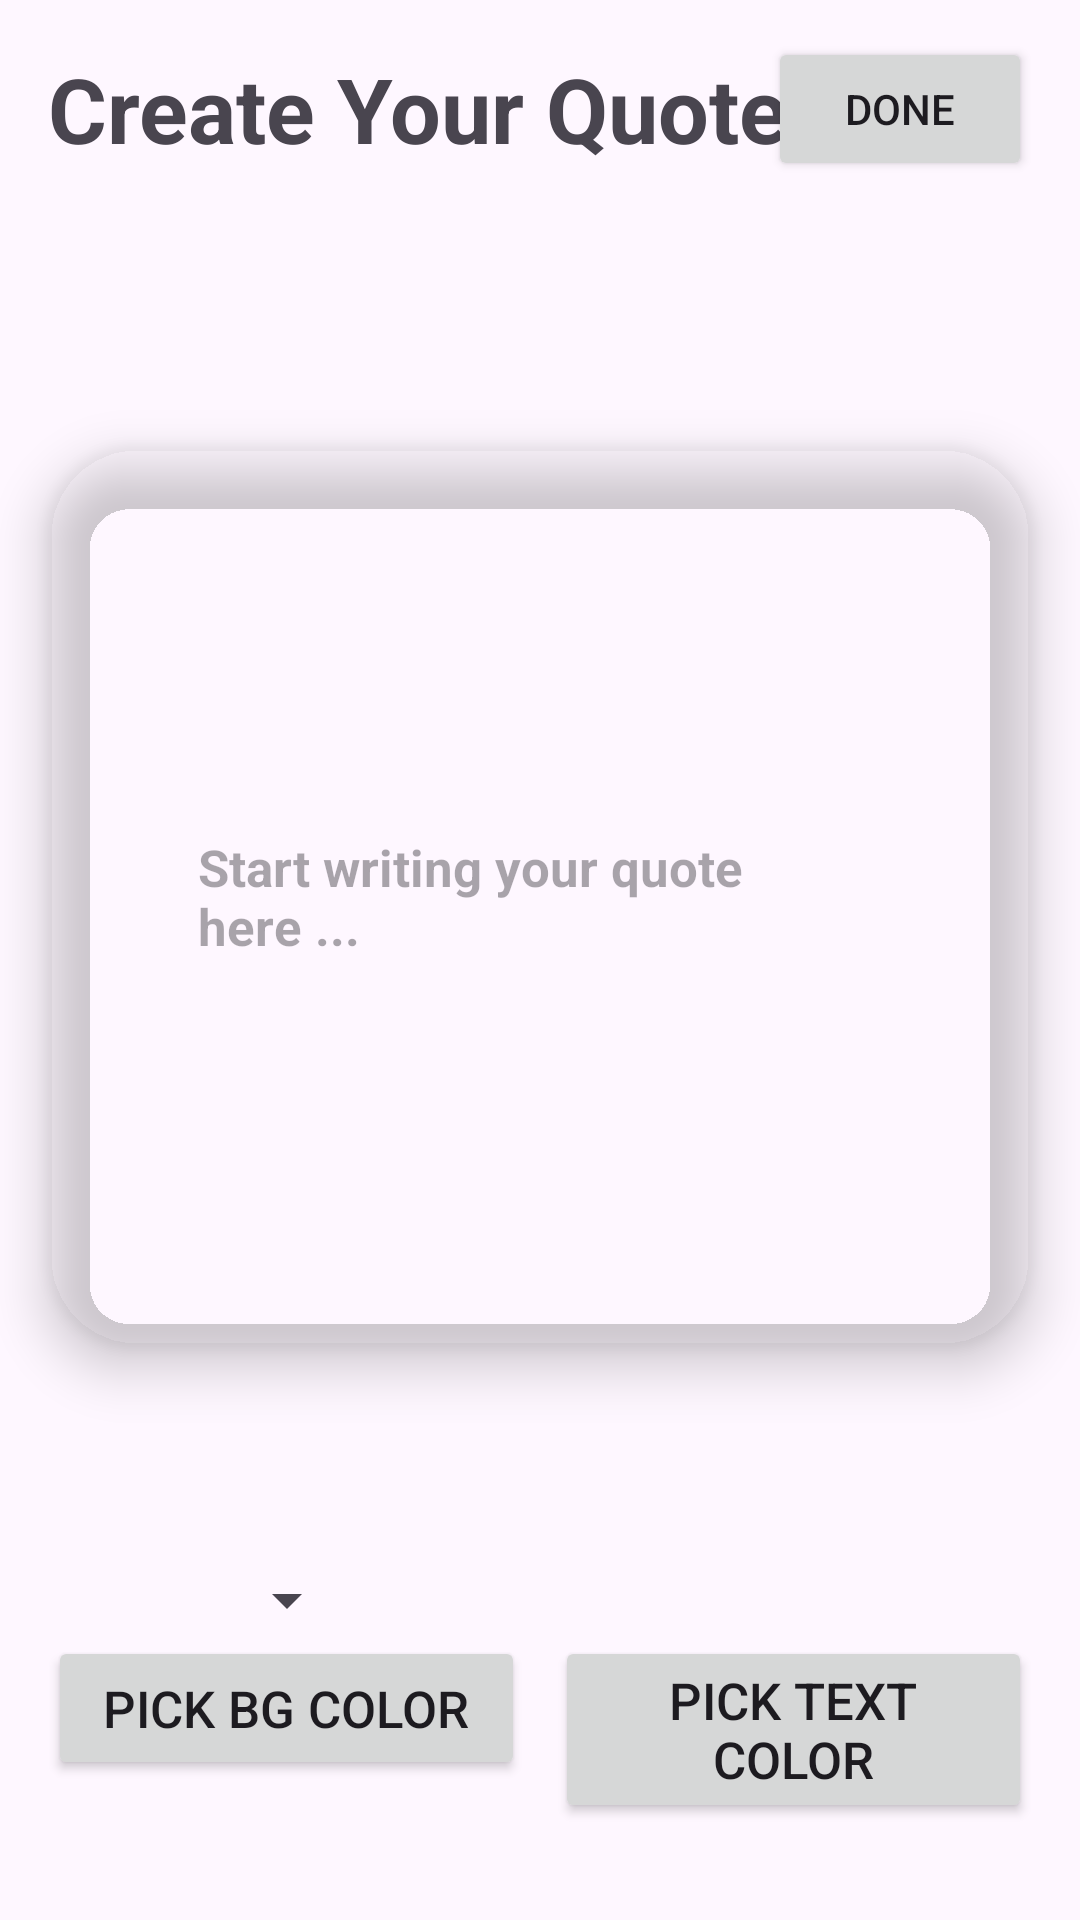

Write the Android layout XML for this screen, with the resource values it uses.
<!-- AndroidManifest.xml: application theme Theme.TweetPicCreator -->
<!-- res/layout/fragment_new_tweet.xml -->
<?xml version="1.0" encoding="utf-8"?>
<androidx.constraintlayout.widget.ConstraintLayout xmlns:android="http://schemas.android.com/apk/res/android"
    xmlns:app="http://schemas.android.com/apk/res-auto"
    xmlns:tools="http://schemas.android.com/tools"
    android:layout_width="match_parent"
    android:layout_height="match_parent"
    tools:context=".newTweet">

    <TextView
        android:id="@+id/textView"
        android:layout_width="wrap_content"
        android:layout_height="wrap_content"
        android:layout_marginStart="16dp"
        android:layout_marginTop="16dp"
        android:text="Create Your Quote"
        android:textSize="30sp"
        android:textStyle="bold"
        app:layout_constraintStart_toStartOf="parent"
        app:layout_constraintTop_toTopOf="parent" />

    <Button
        android:layout_width="wrap_content"
        android:layout_height="wrap_content"
        android:layout_marginEnd="16dp"
        android:text="DONE"
        app:layout_constraintBottom_toBottomOf="@+id/textView"
        app:layout_constraintEnd_toEndOf="parent"
        app:layout_constraintTop_toTopOf="@+id/textView" />

    <androidx.cardview.widget.CardView
        android:id="@+id/CardView"
        android:layout_width="match_parent"
        android:layout_height="300dp"
        android:layout_marginStart="16dp"
        android:layout_marginTop="46dp"
        android:layout_marginEnd="16dp"
        android:layout_marginBottom="50dp"
        app:cardBackgroundColor="@color/light_blue_200"
        app:cardCornerRadius="30dp"
        app:cardElevation="10dp"
        app:layout_constraintBottom_toTopOf="@+id/bg_Color"
        app:layout_constraintEnd_toEndOf="parent"
        app:layout_constraintStart_toStartOf="parent"
        app:layout_constraintTop_toBottomOf="@+id/textView">

        <EditText
            android:id="@+id/Quote"
            android:layout_width="wrap_content"
            android:layout_height="wrap_content"
            android:layout_gravity="center_vertical|center_horizontal"
            android:layout_margin="50dp"
            android:background="@color/transparent"
            android:hint="Start writing your quote here ..."
            android:textSize="17sp"
            android:textStyle="bold" />
    </androidx.cardview.widget.CardView>

    <Spinner
        android:id="@+id/bgSpinner"
        android:layout_width="wrap_content"
        android:layout_height="wrap_content"
        android:gravity="center"
        android:spinnerMode="dialog"
        android:text="ColorSwatch"
        android:textAlignment="center"
        app:layout_constraintBottom_toTopOf="@+id/bg_Color"
        app:layout_constraintEnd_toEndOf="@+id/bg_Color"
        app:layout_constraintStart_toStartOf="@+id/bg_Color" />

    <Button
        android:id="@+id/bg_Color"
        android:layout_width="0dp"
        android:layout_height="wrap_content"
        android:layout_marginStart="16dp"
        android:layout_marginEnd="5dp"
        android:text="Pick BG Color"
        android:textSize="17sp"
        app:layout_constraintBottom_toBottomOf="parent"
        app:layout_constraintEnd_toStartOf="@+id/text_Color"
        app:layout_constraintStart_toStartOf="parent"
        app:layout_constraintTop_toBottomOf="@+id/CardView" />

    <Button
        android:id="@+id/text_Color"
        android:layout_width="0dp"
        android:layout_height="wrap_content"
        android:layout_marginStart="5dp"
        android:layout_marginEnd="16dp"
        android:text="Pick Text Color"
        android:textSize="17sp"
        app:layout_constraintBottom_toBottomOf="@+id/bg_Color"
        app:layout_constraintEnd_toEndOf="parent"
        app:layout_constraintStart_toEndOf="@+id/bg_Color"
        app:layout_constraintTop_toTopOf="@+id/bg_Color"
        app:layout_constraintVertical_bias="0.0" />
</androidx.constraintlayout.widget.ConstraintLayout>
<!-- resources referenced by this layout -->
<resources>
  <style name="Theme.TweetPicCreator" parent="Base.Theme.TweetPicCreator" />
  <style name="Base.Theme.TweetPicCreator" parent="Theme.Material3.DayNight.NoActionBar">
          
          
      </style>
</resources>
